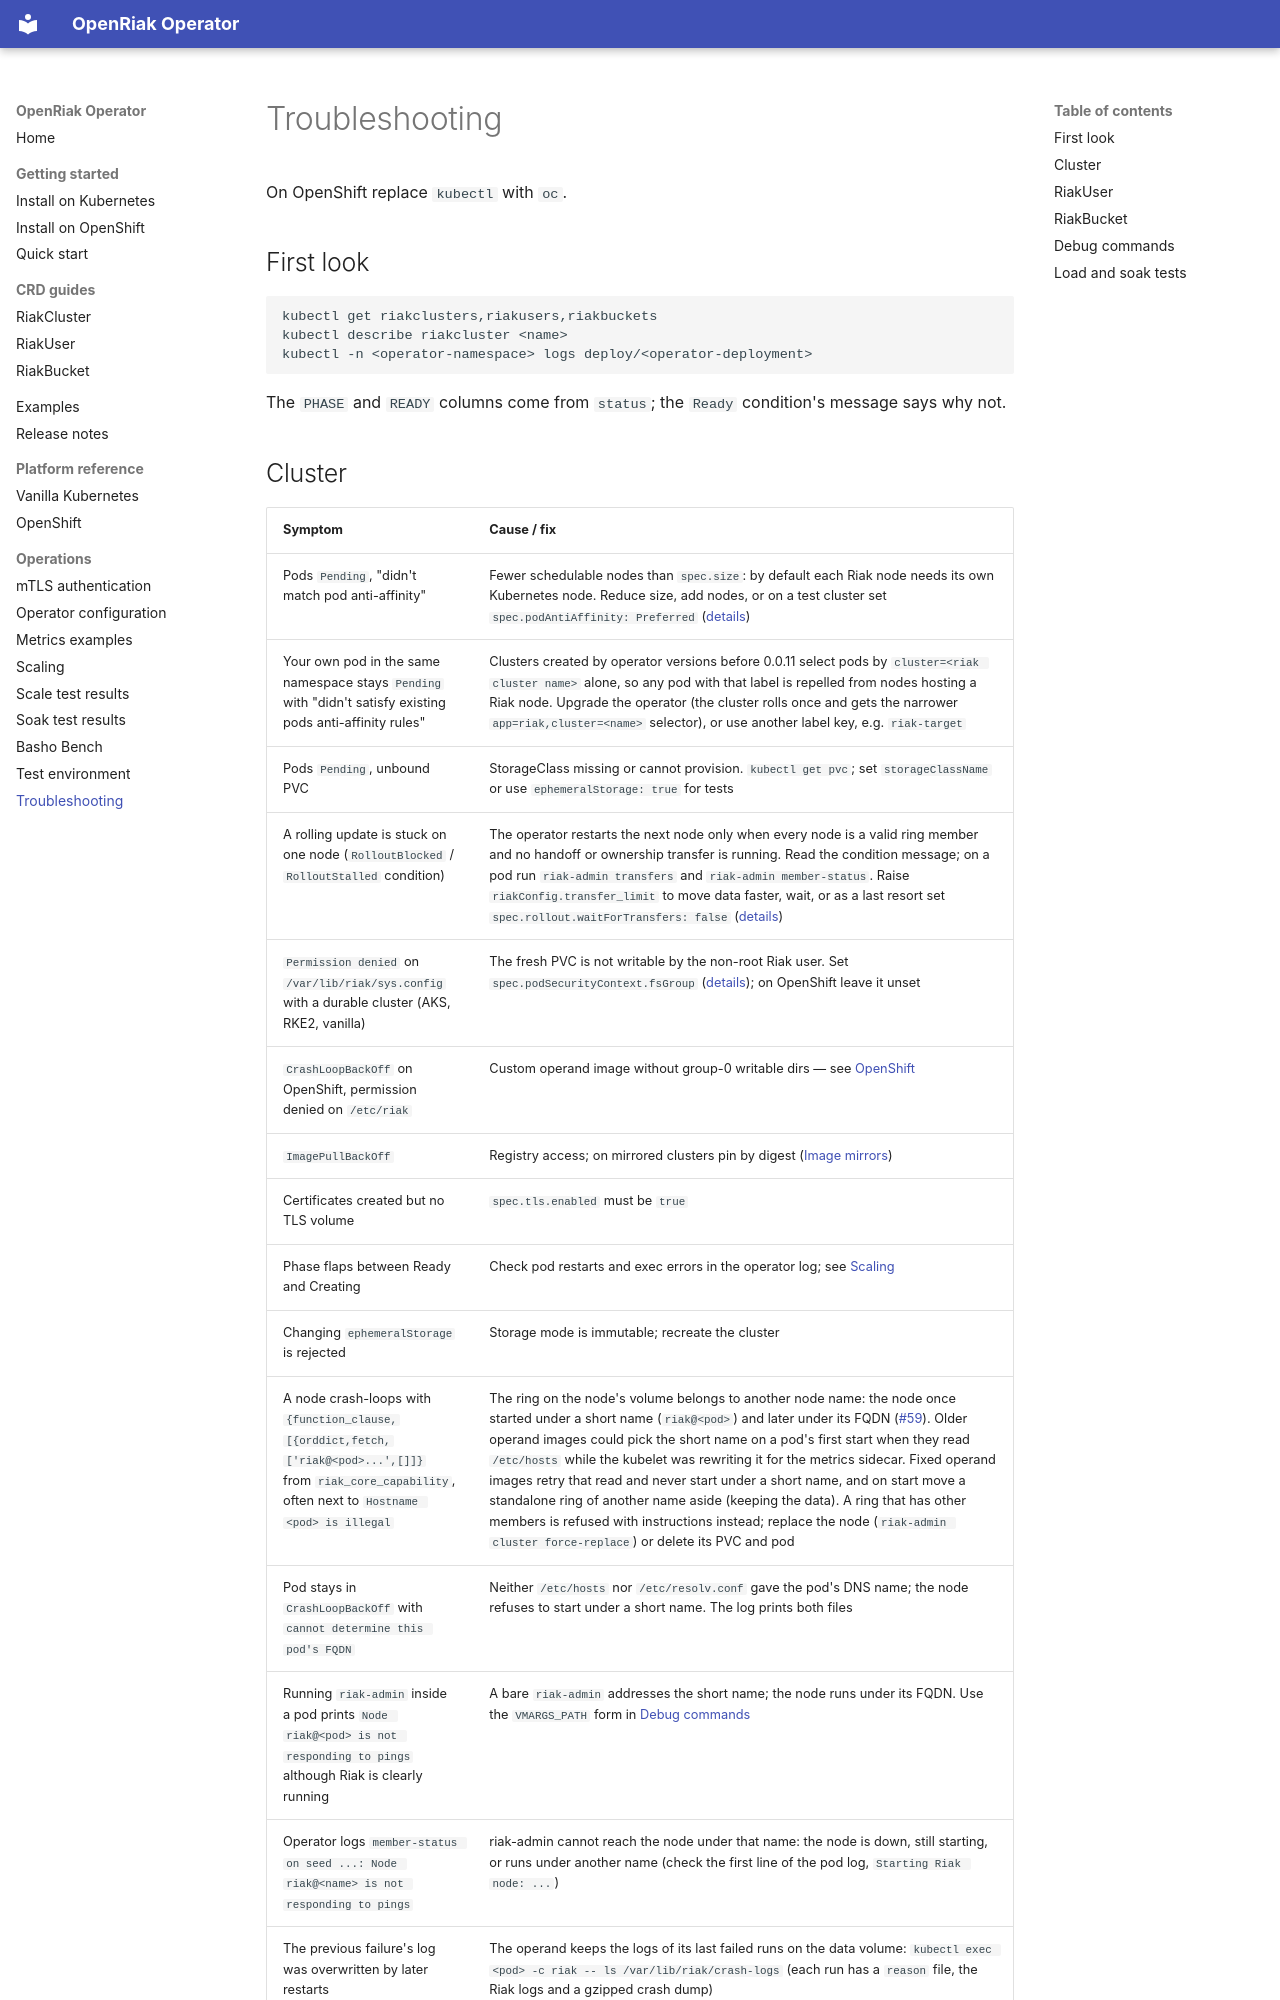

repository: marthydavid/openriak-operator · page: troubleshooting/index.html · generator: mkdocs

# Troubleshooting

On OpenShift replace `kubectl` with `oc`.

## First look

```bash
kubectl get riakclusters,riakusers,riakbuckets
kubectl describe riakcluster <name>
kubectl -n <operator-namespace> logs deploy/<operator-deployment>
```

The `PHASE` and `READY` columns come from `status`; the `Ready` condition's message says why not.
